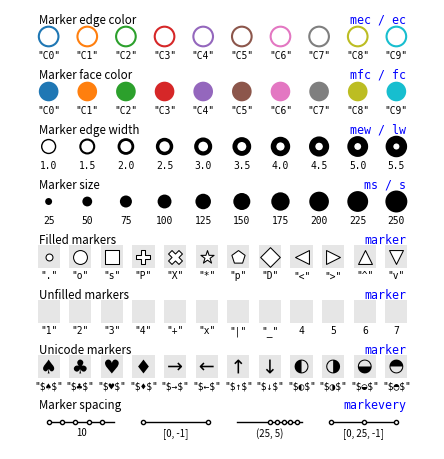

The matplotlib source for this figure:
import numpy as np
import matplotlib.pyplot as plt


fig = plt.figure(figsize=(4.25,8*.55))
ax = fig.add_axes([0,0,1,1], xlim=[0,11], ylim=[0.5,8.5], frameon=False,
                      xticks=[], yticks=[]) #, aspect=1)

X = np.linspace(1,10,10)
Y = np.zeros(len(X))
y = 8

# Marker edge color
# ----------------------------------------------------------------------------
C = ["C%d" % i for i in range(10)]
plt.scatter(X, y+Y, s=200, facecolor="white", edgecolor=C, linewidth=1.5)
for x,c in zip(X,C):
    plt.text(x, y-0.25, '"%s"' % c,
             size="x-small", ha="center", va="top", family="monospace")
plt.text(X[0]-0.25, y+0.25, "Marker edge color",
         size="small", ha="left", va="baseline")
plt.text(X[-1]+0.25, y+0.25, "mec / ec", color="blue",
         size="small", ha="right", va="baseline", family="monospace")
y -= 1 


# Marker face color
# ----------------------------------------------------------------------------
C = ["C%d" % i for i in range(10)]
plt.scatter(X, y+Y, s=200, facecolor=C, edgecolor="None")
for x,c in zip(X,C):
    plt.text(x, y-0.25, '"%s"' % c,
             size="x-small", ha="center", va="top", family="monospace")
plt.text(X[0]-0.25, y+0.25, "Marker face color",
         size="small", ha="left", va="baseline")
plt.text(X[-1]+0.25, y+0.25, "mfc / fc", color="blue",
         size="small", ha="right", va="baseline", family="monospace")
y -= 1 

# Marker edge width
# ----------------------------------------------------------------------------
LW = (1+np.arange(10)/2)
plt.scatter(X, y+Y, s=100, facecolor="white", edgecolor="black", linewidth=LW)
for x,lw in zip(X,LW):
    plt.text(x, y-0.25,  "%.1f" % lw,
             size="x-small", ha="center", va="top", family="monospace")
plt.text(X[0]-0.25, y+0.25, "Marker edge width",
         size="small", ha="left", va="baseline")
plt.text(X[-1]+0.25, y+0.25, "mew / lw", color="blue",
         size="small", ha="right", va="baseline", family="monospace")
y -= 1 

# Marker edge width
# ----------------------------------------------------------------------------
S = (1+np.arange(10))*25
plt.scatter(X, y+Y, s=S, facecolor="black", edgecolor="None")
for x,s in zip(X,S):
    plt.text(x, y-0.25, '%d' % s,
             size="x-small", ha="center", va="top", family="monospace")
plt.text(X[0]-0.25, y+0.25, "Marker size",
         size="small", ha="left", va="baseline")
plt.text(X[-1]+0.25, y+0.25, "ms / s", color="blue",
         size="small", ha="right", va="baseline", family="monospace")
y -= 1 


X = np.linspace(1,10,12)

# Filled markers
# -----------------------------------------------------------------------------
M = [".", "o", "s", "P", "X", "*", "p", "D", "<", ">", "^", "v"]
for x, marker in zip(X,M):
    plt.scatter(x, y, s=256, color="black", marker="s",fc=".9", ec="none")
    plt.scatter(x, y, s=100, color="black", marker=marker,
                fc="white", ec="black",linewidth=0.75)
    plt.text(x, y-0.25, '"%s"' % marker,
             size="x-small", ha="center", va="top", family="monospace")
plt.text(X[0]-0.25, y+0.25, "Filled markers", size="small", ha="left", va="baseline")
plt.text(X[-1]+0.25, y+0.25, "marker", color="blue",
         size="small", ha="right", va="baseline", family="monospace")
y -= 1

# Unfilled markers
# -----------------------------------------------------------------------------
M = ["1", "2", "3", "4", "+", "x", "|", "_", 4, 5, 6, 7]
for x, marker in zip(X,M):
    if isinstance(marker,str): text = '"%s"' % marker
    else:                      text = '%s' % marker

    plt.scatter(x, y, s=256, color="black", marker="s",fc=".9", ec="none")
    plt.scatter(x, y, s=100, color="black", marker=marker,
                fc="none", ec="black",linewidth=0.75)
    plt.text(x, y-0.25, text,
             size="x-small", ha="center", va="top", family="monospace")
plt.text(X[0]-0.25, y+0.25, "Unfilled markers", size="small", ha="left", va="baseline")
plt.text(X[-1]+0.25, y+0.25, "marker", color="blue",
         size="small", ha="right", va="baseline", family="monospace")
y -= 1

# Unicode markers
# -----------------------------------------------------------------------------
M = ["♠","♣","♥","♦", "→","←","↑","↓", "◐","◑","◒","◓"]
for x, marker in zip(X,M):
    ax.scatter(x, y, s=256, color="black", marker="s",fc=".9", ec="none")
    ax.scatter(x, y, s=100, color="black", marker="$"+marker+"$",
                fc="black", ec="none", linewidth=0.5)
    ax.text(x, y-0.25, '"\$%s\$"' % marker,
             size="x-small", ha="center", va="top", family="monospace")
ax.text(X[0]-0.25, y+0.25, "Unicode markers", size="small", ha="left", va="baseline")
ax.text(X[-1]+0.25, y+0.25, "marker", color="blue",
         size="small", ha="right", va="baseline", family="monospace")
y -= 1

# Spacing
# -----------------------------------------------------------------------------
n_segment = 4
width = 9
segment_width = 0.75*(width/n_segment)
segment_pad = (width - n_segment*segment_width)/(n_segment-1)
X0 =  1+np.arange(n_segment)*(segment_width+segment_pad)
marks = [ 10, [0,-1], (25, 5), [0,25,-1] ]

for x0, mark in zip(X0,marks):
    X = np.linspace(x0, x0+segment_width, 50)
    Y = y*np.ones(len(X))    
    ax.plot(X, Y, linewidth=1, color="black",
            marker=".", mfc="white", mec="black", mew="1", markevery=mark)

    ax.text((X[0]+X[-1])/2, y-0.1, '%s' % str(mark),
            size="x-small", ha="center", va="top")


      
ax.text(1-0.25, y+0.25, "Marker spacing", size="small", ha="left", va="baseline")
ax.text(X[-1]+0.25, y+0.25, "markevery", color="blue",
         size="small", ha="right", va="baseline", family="monospace")


plt.savefig("reference-markers.pdf", dpi=600)
plt.show()
